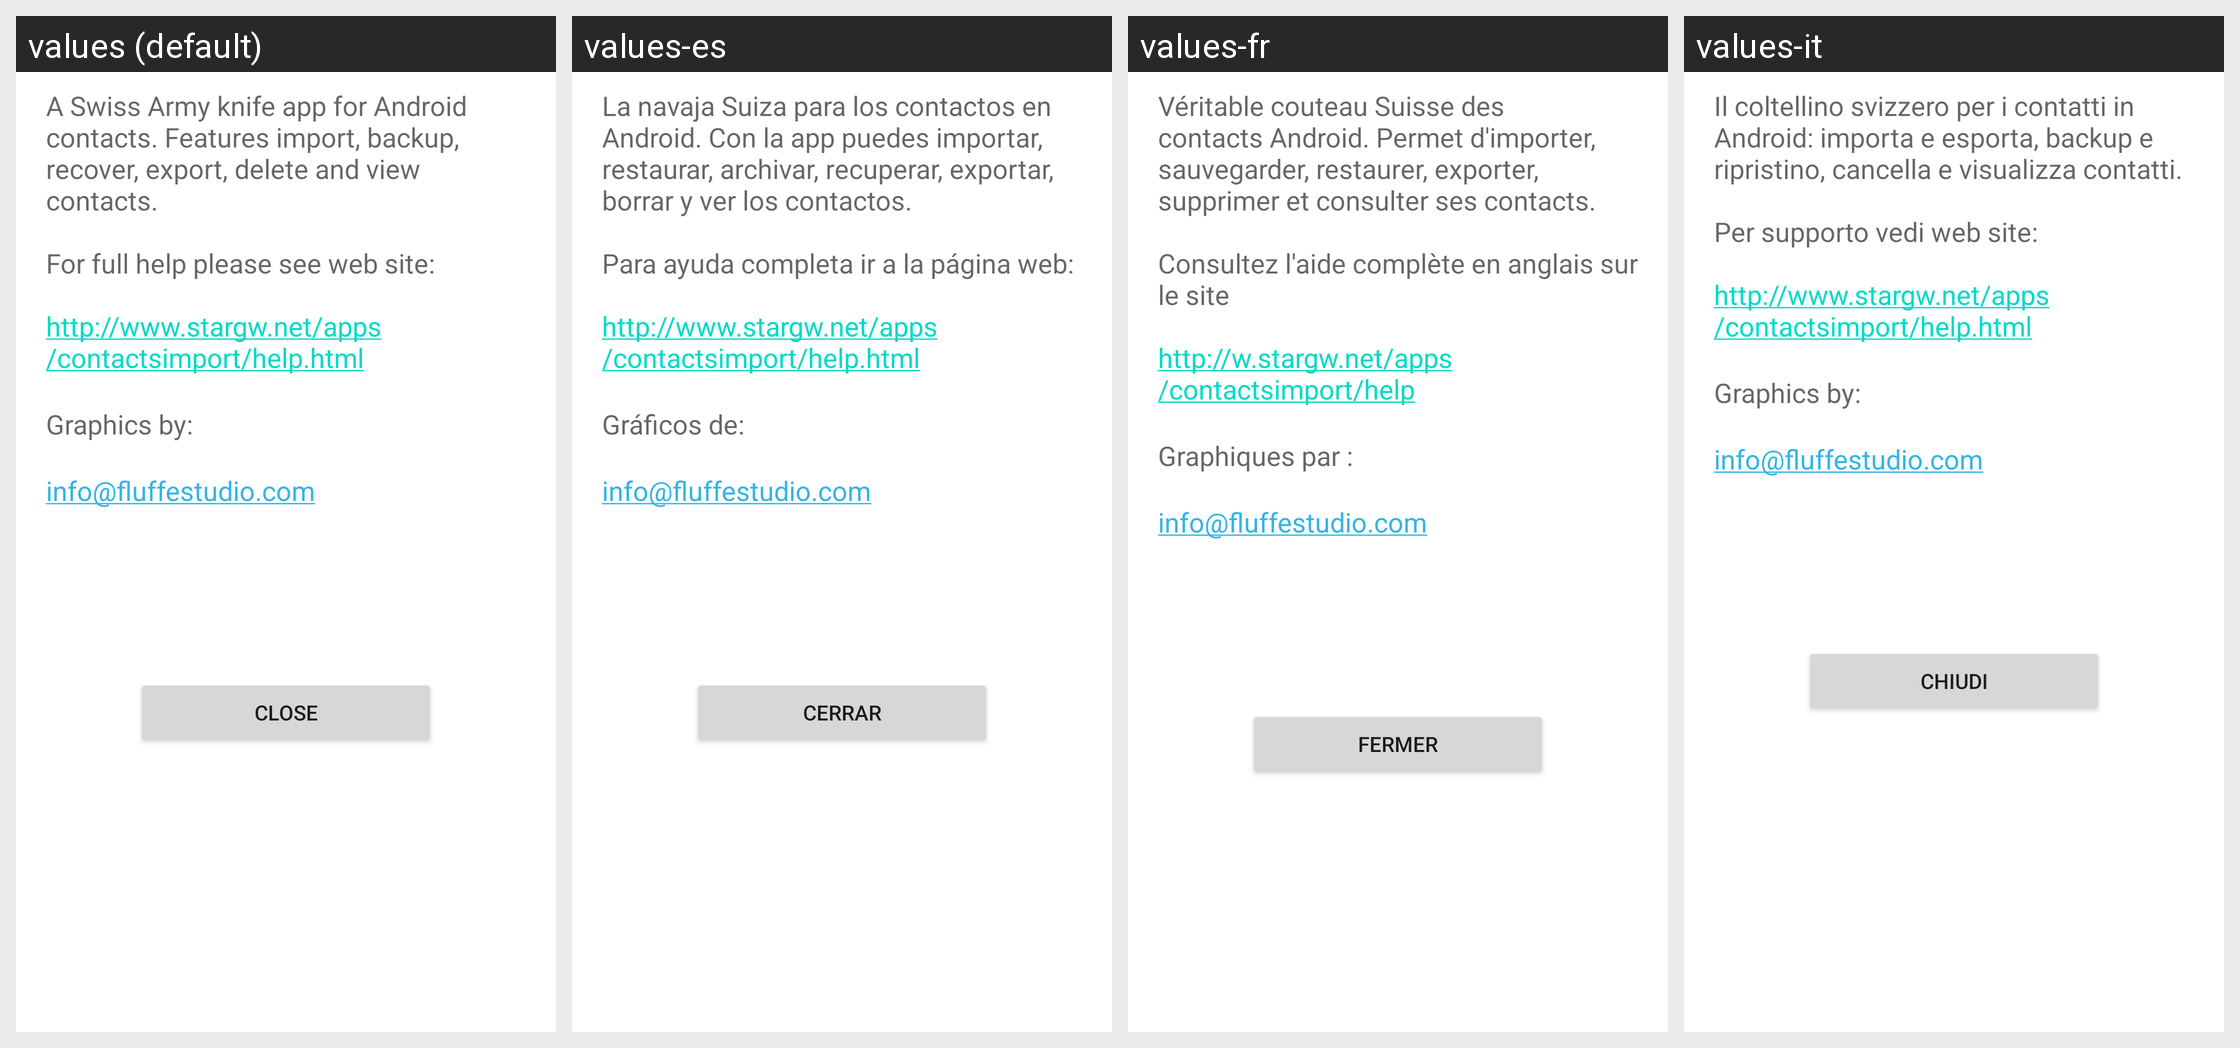

The same Android screen rendered under several of its app's locales, left to right. List the strings drawn on it with the default value and each locale's translation.
Android screen res/layout/dialog_help.xml rendered under 4 locales, left to right: values (default), values-es, values-fr, values-it. Device: Nexus 5 (rendered at 1080×1920; each locale shown at half size, 540×960, under a caption strip naming it); theme Theme.MaterialComponents.DayNight.NoActionBar.
Strings drawn on this screen, with the default value and each locale's value (text and hints the layout hard-codes, and strings that could not be matched under every locale, appear in the picture but are not listed):

helptext
  values: A Swiss Army knife app for Android contacts. Features import, backup, recover, export, delete and view contacts. 
      
      For full help please see web site:
      
      http://www.stargw.net/apps/contactsimport/help.html
  values-es: La navaja Suiza para los contactos en Android. Con la app puedes importar, restaurar, archivar, recuperar, exportar, borrar y ver los contactos. 
      
      Para ayuda completa ir a la página web:
      
      http://www.stargw.net/apps/contactsimport/help.html
  values-fr: Véritable couteau Suisse des contacts Android. Permet d'importer, sauvegarder, restaurer, exporter, supprimer et consulter ses contacts. 
      
      Consultez l'aide complète en anglais sur le site 
      
      http://w.stargw.net/apps/contactsimport/help
  values-it: Il coltellino svizzero per i contatti in Android: importa e esporta, backup e ripristino, cancella e visualizza contatti. 
      
      Per supporto vedi web site:
      
      http://www.stargw.net/apps/contactsimport/help.html

helptextGraphics
  values: Graphics by:
  values-es: Gráficos de:
  values-fr: Graphiques par :
  values-it: Graphics by:

helptextGraphicsEmail
  values: info@fluffestudio.com
  values-es: info@fluffestudio.com
  values-fr: info@fluffestudio.com
  values-it: info@fluffestudio.com

close
  values: Close
  values-es: Cerrar
  values-fr: Fermer
  values-it: Chiudi
